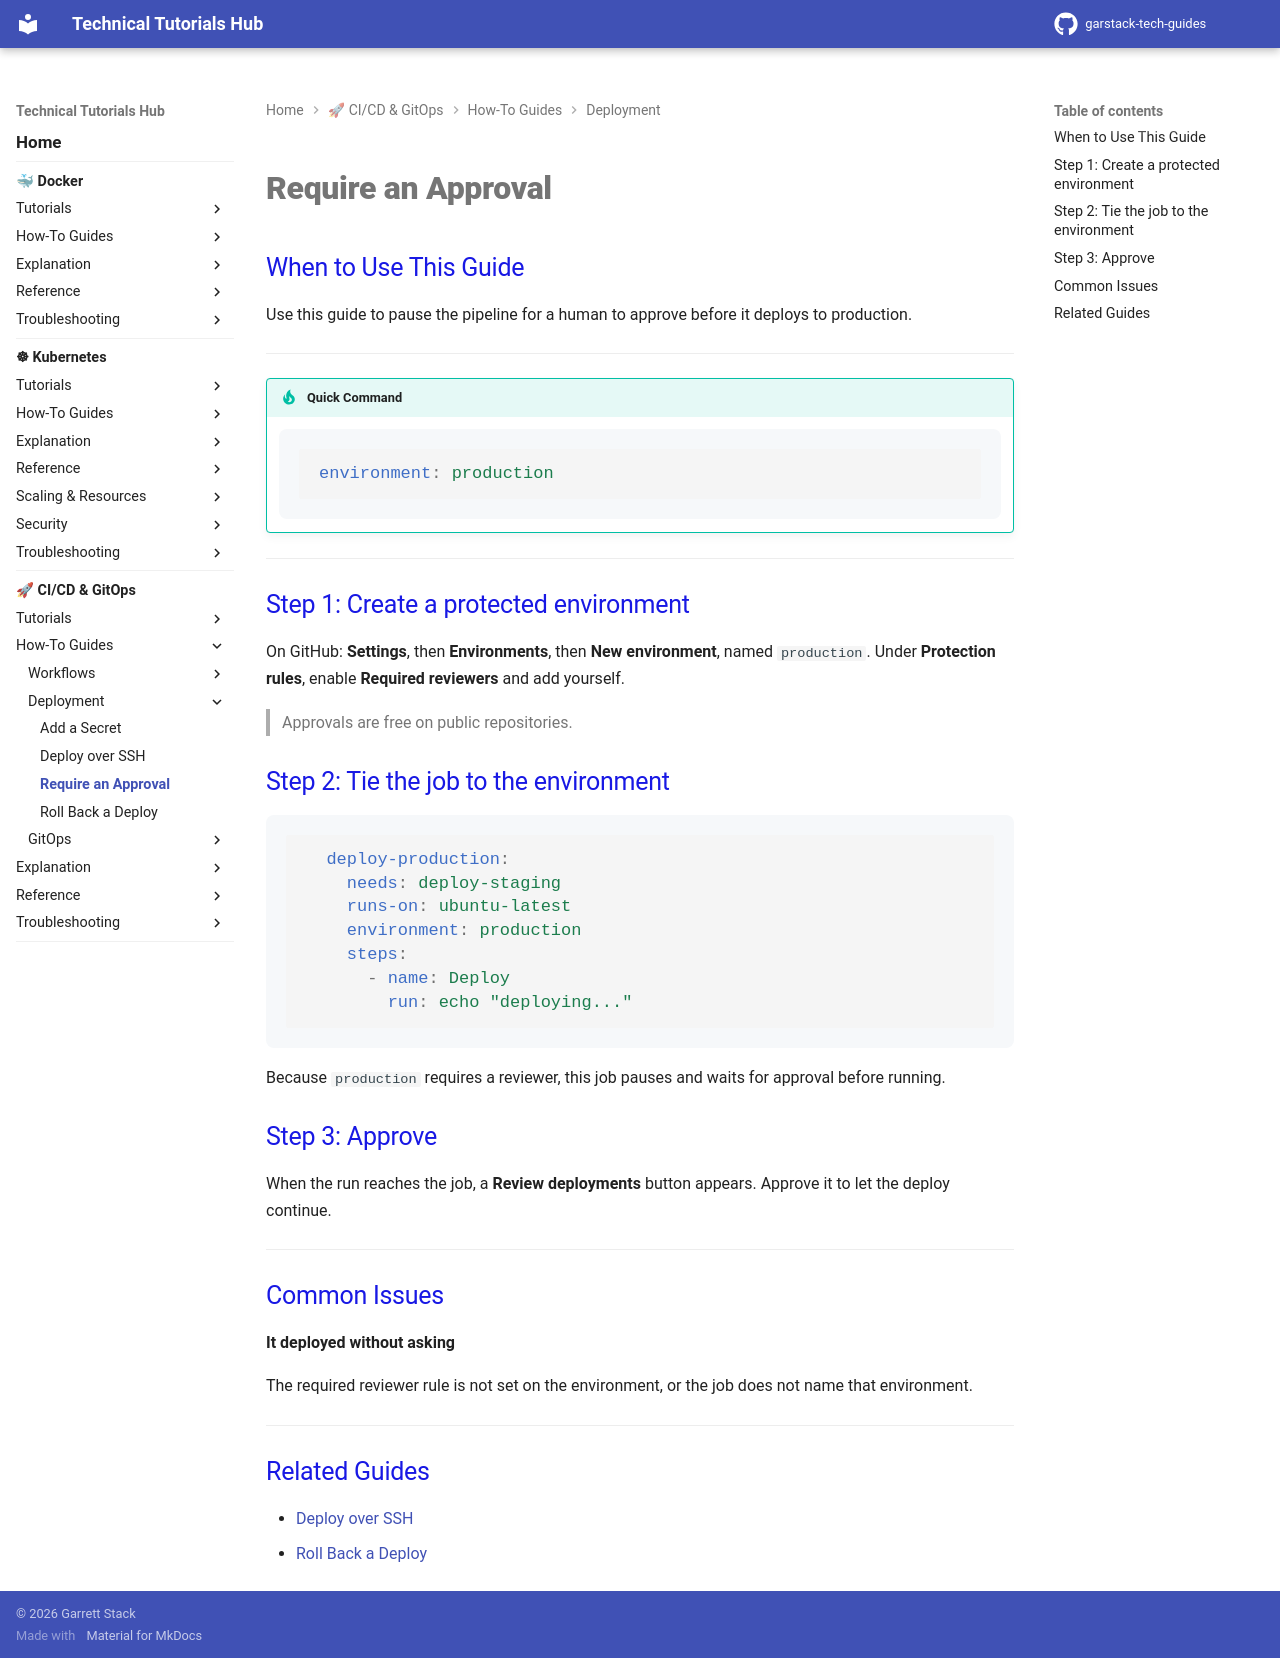

repository: garstack1/gstack-tech-guides · page: cicd/how-to/deployment/require-approval/index.html · generator: mkdocs

# Require an Approval

## When to Use This Guide

Use this guide to pause the pipeline for a human to approve before it deploys to production.

---

!!! tip "Quick Command"

    ```yaml
    environment: production
    ```

---

## Step 1: Create a protected environment

On GitHub: **Settings**, then **Environments**, then **New environment**, named `production`. Under **Protection rules**, enable **Required reviewers** and add yourself.

> Approvals are free on public repositories.

## Step 2: Tie the job to the environment

```yaml
  deploy-production:
    needs: deploy-staging
    runs-on: ubuntu-latest
    environment: production
    steps:
      - name: Deploy
        run: echo "deploying..."
```

Because `production` requires a reviewer, this job pauses and waits for approval before running.

## Step 3: Approve

When the run reaches the job, a **Review deployments** button appears. Approve it to let the deploy continue.

---

## Common Issues

**It deployed without asking**

The required reviewer rule is not set on the environment, or the job does not name that environment.

---

## Related Guides

- [Deploy over SSH](deploy-over-ssh.md)
- [Roll Back a Deploy](roll-back.md)
